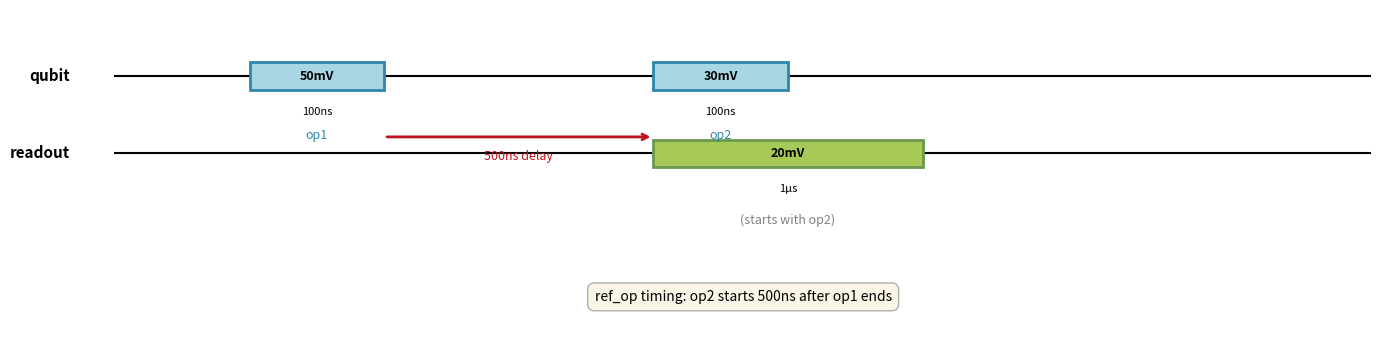

Source code (Python):
#!/usr/bin/env python3
"""Generate pulse sequence diagram for schedule with ref_op timing."""

import matplotlib.patches as patches
import matplotlib.pyplot as plt


def create_schedule_refop_diagram():
    """Create a pulse sequence diagram for schedule with ref_op timing."""
    fig, ax = plt.subplots(figsize=(14, 3.5))

    # Qubit channel
    qubit_y = 0.7
    ax.text(-0.5, qubit_y, "qubit", ha="right", va="center", fontsize=11, weight="bold")
    ax.plot([0, 14], [qubit_y, qubit_y], "k-", linewidth=1.5, zorder=1)

    # First qubit pulse (op1)
    op1_start = 1.5
    op1_width = 1.5
    pulse_height = 0.25
    op1_rect = patches.Rectangle(
        (op1_start, qubit_y - pulse_height / 2),
        op1_width,
        pulse_height,
        linewidth=2,
        edgecolor="#2E86AB",
        facecolor="#A9D6E5",
        zorder=2,
    )
    ax.add_patch(op1_rect)
    ax.text(op1_start + op1_width / 2, qubit_y, "50mV", ha="center", va="center", fontsize=9, weight="bold")
    ax.text(op1_start + op1_width / 2, qubit_y - pulse_height / 2 - 0.15, "100ns", ha="center", va="top", fontsize=8)
    ax.text(
        op1_start + op1_width / 2,
        qubit_y - pulse_height / 2 - 0.35,
        "op1",
        ha="center",
        va="top",
        fontsize=9,
        style="italic",
        color="#2E86AB",
    )

    # Delay annotation (500ns)
    delay_start = op1_start + op1_width
    delay_end = op1_start + op1_width + 3.0
    delay_y = qubit_y - 0.55
    ax.annotate(
        "",
        xy=(delay_end, delay_y),
        xytext=(delay_start, delay_y),
        arrowprops=dict(arrowstyle="->", lw=2, color="#C1121F"),
    )
    ax.text(
        (delay_start + delay_end) / 2, delay_y - 0.12, "500ns delay", ha="center", va="top", fontsize=9, color="#C1121F"
    )

    # Second qubit pulse (op2)
    op2_start = delay_end
    op2_width = 1.5
    op2_rect = patches.Rectangle(
        (op2_start, qubit_y - pulse_height / 2),
        op2_width,
        pulse_height,
        linewidth=2,
        edgecolor="#2E86AB",
        facecolor="#A9D6E5",
        zorder=2,
    )
    ax.add_patch(op2_rect)
    ax.text(op2_start + op2_width / 2, qubit_y, "30mV", ha="center", va="center", fontsize=9, weight="bold")
    ax.text(op2_start + op2_width / 2, qubit_y - pulse_height / 2 - 0.15, "100ns", ha="center", va="top", fontsize=8)
    ax.text(
        op2_start + op2_width / 2,
        qubit_y - pulse_height / 2 - 0.35,
        "op2",
        ha="center",
        va="top",
        fontsize=9,
        style="italic",
        color="#2E86AB",
    )

    # Readout channel
    readout_y = 0.0
    ax.text(-0.5, readout_y, "readout", ha="right", va="center", fontsize=11, weight="bold")
    ax.plot([0, 14], [readout_y, readout_y], "k-", linewidth=1.5, zorder=1)

    # Readout pulse (starts with op2)
    readout_start = op2_start
    readout_width = 3.0
    readout_rect = patches.Rectangle(
        (readout_start, readout_y - pulse_height / 2),
        readout_width,
        pulse_height,
        linewidth=2,
        edgecolor="#6A994E",
        facecolor="#A7C957",
        zorder=2,
    )
    ax.add_patch(readout_rect)
    ax.text(readout_start + readout_width / 2, readout_y, "20mV", ha="center", va="center", fontsize=9, weight="bold")
    ax.text(
        readout_start + readout_width / 2, readout_y - pulse_height / 2 - 0.15, "1μs", ha="center", va="top", fontsize=8
    )

    # Synchronization annotation (starts with op2)
    sync_y = readout_y - 0.55
    ax.text(
        readout_start + readout_width / 2,
        sync_y,
        "(starts with op2)",
        ha="center",
        va="top",
        fontsize=9,
        style="italic",
        color="gray",
    )

    # Timing relationship annotation
    timing_y = -1.3
    ax.text(
        7,
        timing_y,
        "ref_op timing: op2 starts 500ns after op1 ends",
        ha="center",
        va="center",
        fontsize=10,
        style="italic",
        bbox=dict(boxstyle="round,pad=0.5", facecolor="wheat", alpha=0.3),
    )

    # Set axis limits and appearance
    ax.set_xlim(-1, 14)
    ax.set_ylim(-1.6, 1.3)
    ax.axis("off")

    plt.tight_layout()
    return fig


if __name__ == "__main__":
    # Standalone mode: show the plot
    create_schedule_refop_diagram()
    plt.show()
